Run: headless pygame with SDL's dummy video driver; simulated clock (each Clock.tick advances the game by its frame time, no real sleeping); random seed 0; keys injected as events and as key.get_pressed() state; no mouse input.
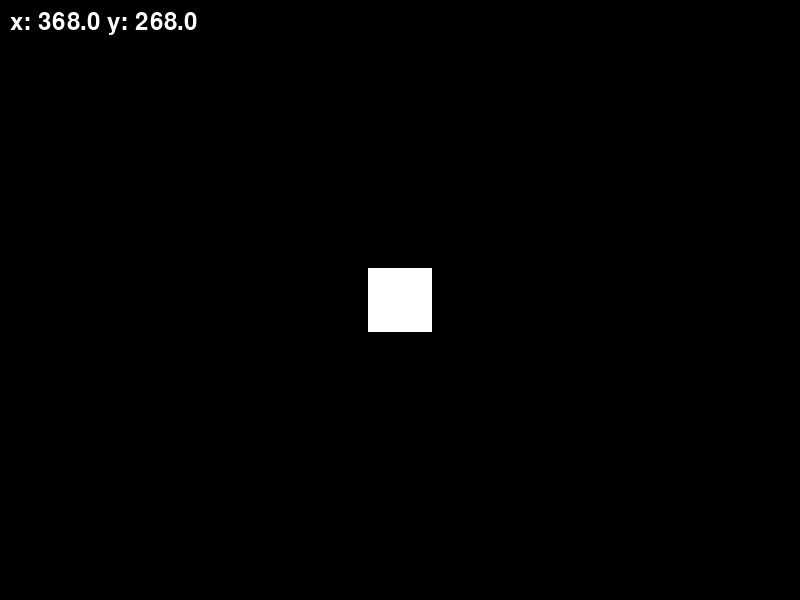
Frame 1 of 4 · flips 1–60 · no input
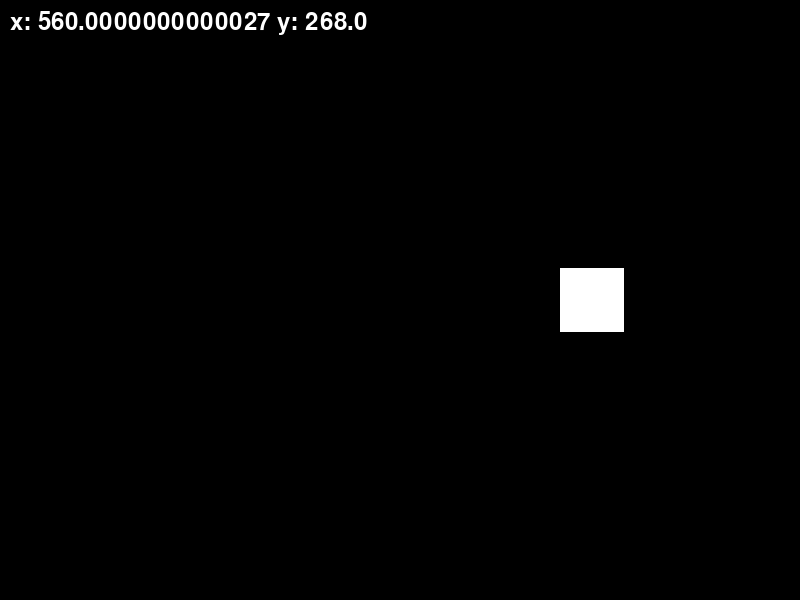
Frame 2 of 4 · flips 61–180 · tapped SPACE, RETURN · held RIGHT (→), D
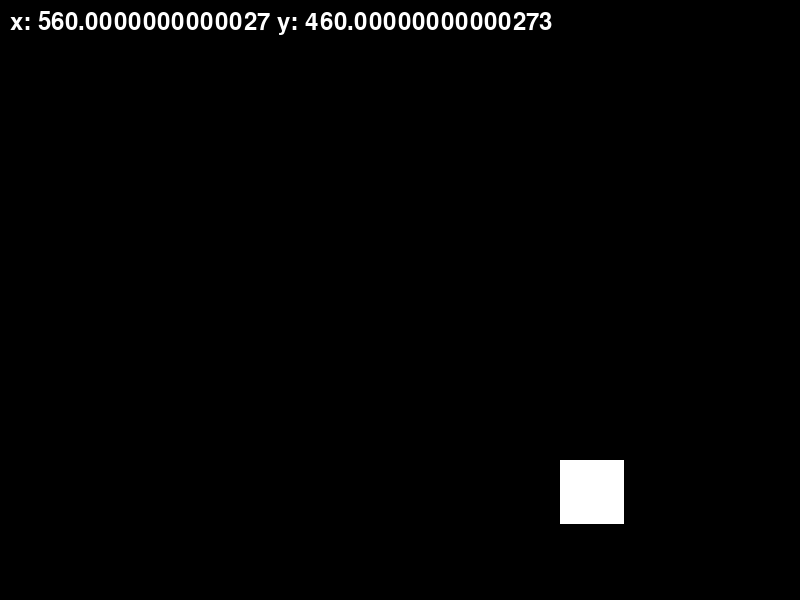
Frame 3 of 4 · flips 181–300 · held DOWN (↓), S
Frame 4 of 4 · flips 301–420 · held LEFT (←), A, UP (↑), W · screen same as frame 1, image omitted

The pygame program that drew these frames:

import pygame
import sys

pygame.init()
screen = pygame.display.set_mode((800, 600))
pygame.display.set_caption("Vibe Program")
clock = pygame.time.Clock()
font = pygame.font.Font(None, 36)

# Rectangle state
rect_size = 64
x = 400.0 - (rect_size / 2)
y = 300.0 - (rect_size / 2)
speed = 100.0

running = True
while running:
    dt = clock.tick(60) / 1000.0

    for event in pygame.event.get():
        if event.type == pygame.QUIT:
            running = False

    # Movement logic
    keys = pygame.key.get_pressed()
    if keys[pygame.K_LEFT]:
        x -= speed * dt
    if keys[pygame.K_RIGHT]:
        x += speed * dt
    if keys[pygame.K_UP]:
        y -= speed * dt
    if keys[pygame.K_DOWN]:
        y += speed * dt

    # Rendering
    screen.fill((0, 0, 0))
    
    # Draw rectangle
    pygame.draw.rect(screen, (255, 255, 255), (int(x), int(y), rect_size, rect_size))
    
    # Draw text
    text_str = "x: " + str(x) + " y: " + str(y)
    text_surface = font.render(text_str, True, (255, 255, 255))
    screen.blit(text_surface, (10, 10))
    
    pygame.display.flip()

pygame.quit()
sys.exit()
